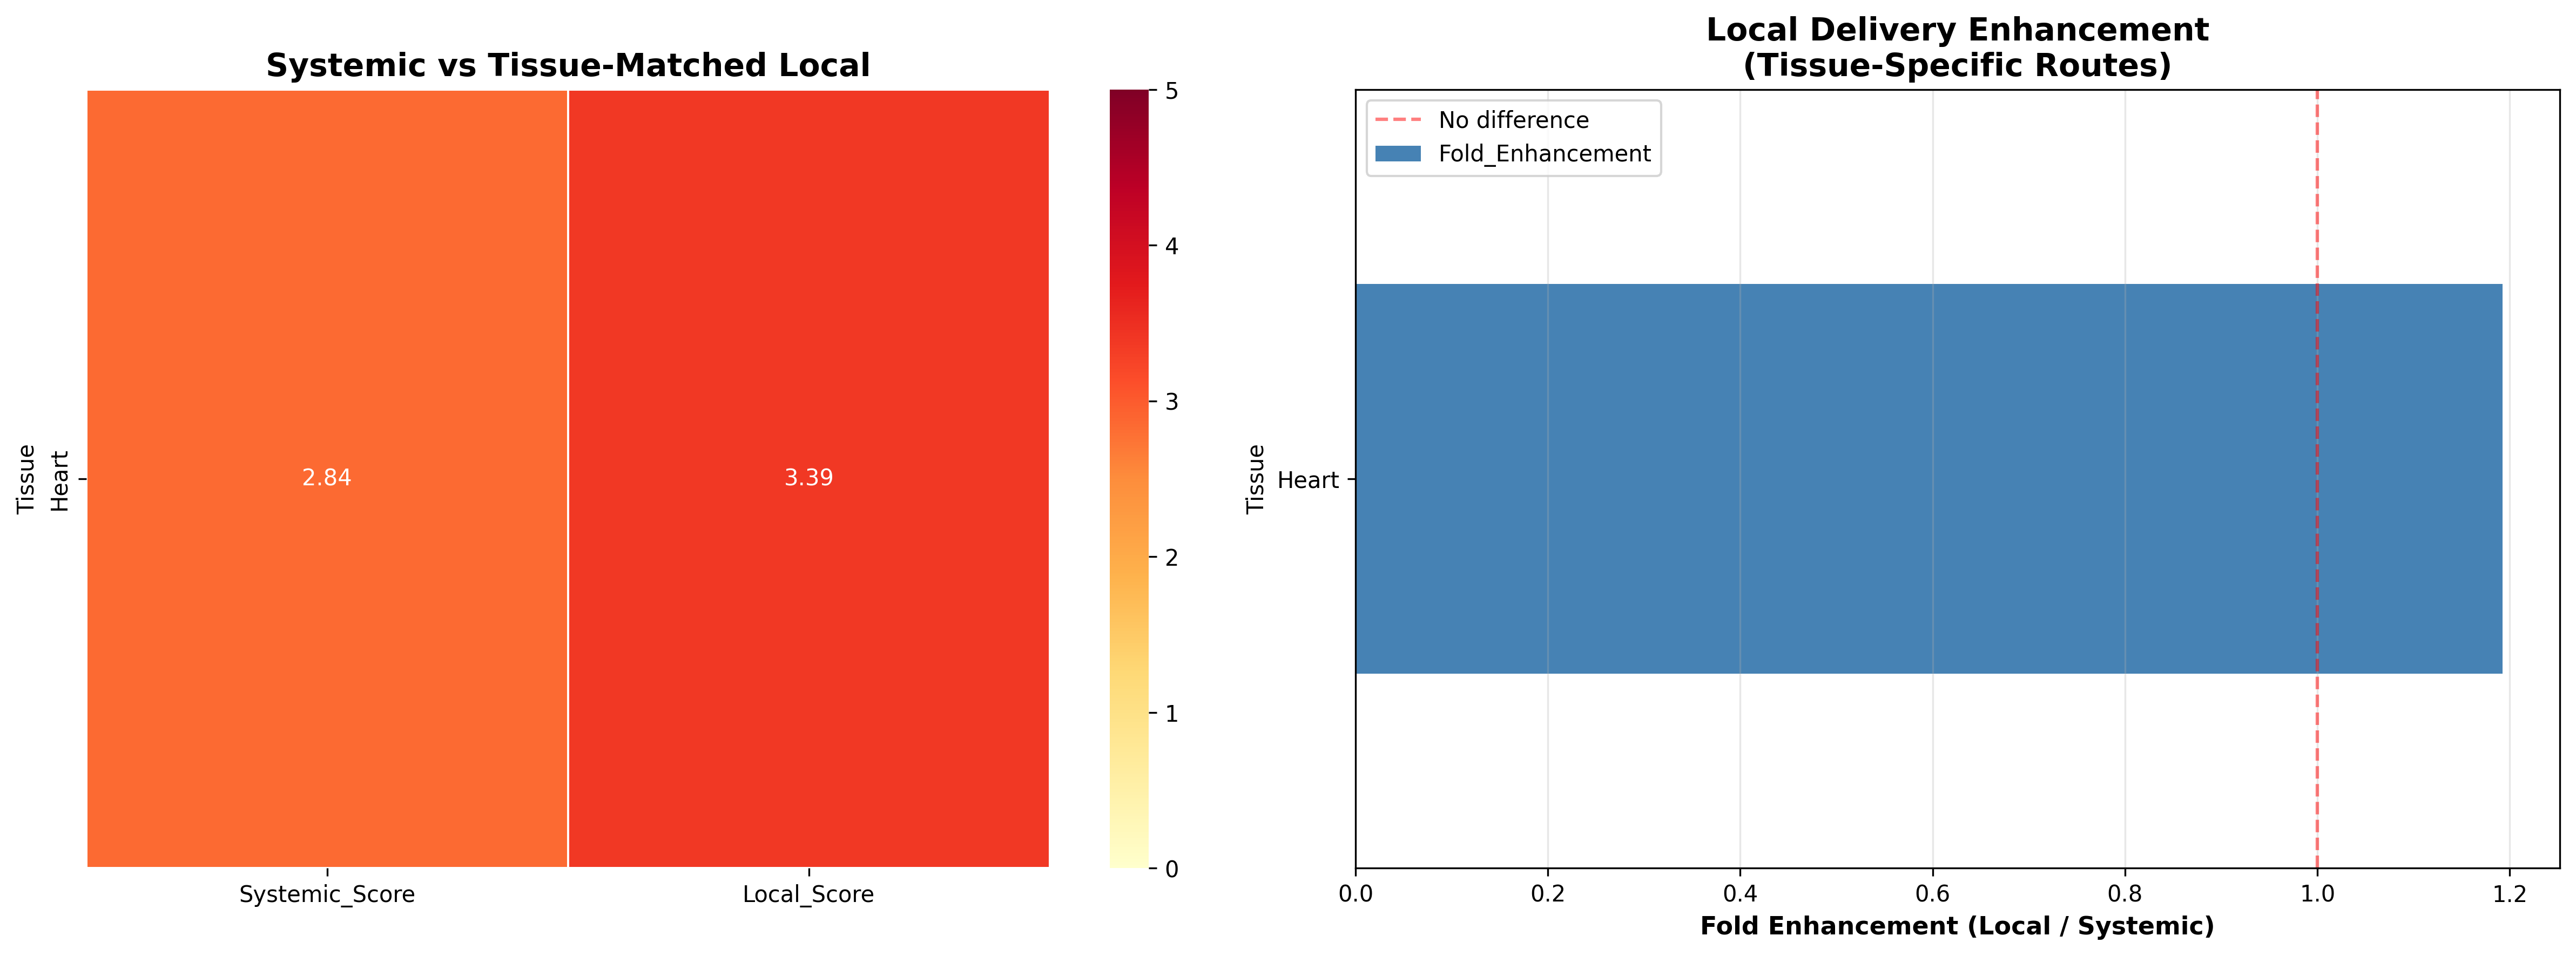

The table this chart was drawn from, first rows:
Tissue, Systemic_Score, Local_Score, Fold_Enhancement, Systemic_n, Local_n
Heart, 2.839, 3.385, 1.192, 18, 27
